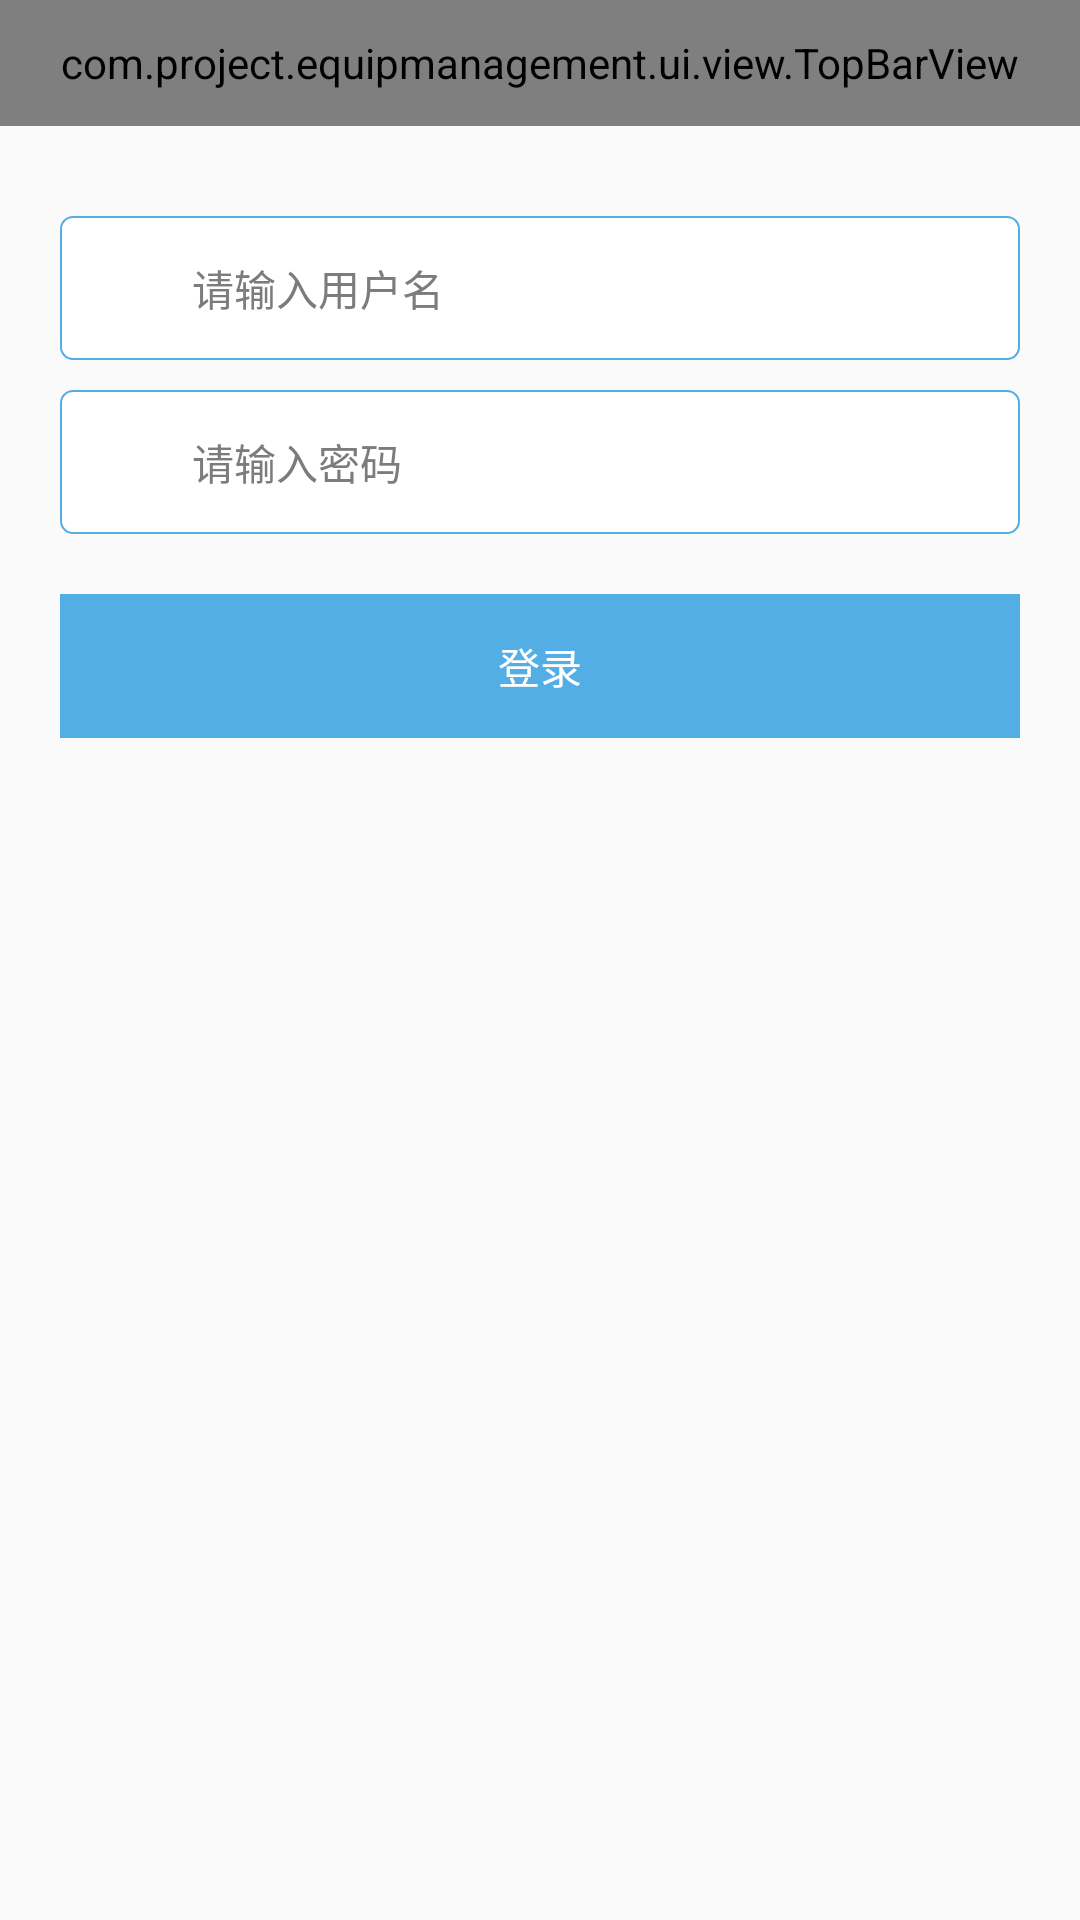

Layout XML and referenced resources for this Android screen:
<!-- AndroidManifest.xml: application theme AppTheme -->
<!-- res/layout/activity_login.xml -->
<?xml version="1.0" encoding="utf-8"?>
<LinearLayout xmlns:android="http://schemas.android.com/apk/res/android"
    xmlns:app="http://schemas.android.com/apk/res-auto"
    android:id="@+id/ll_bg"
    android:layout_width="match_parent"
    android:layout_height="match_parent"
    android:background="@color/backgroundColor"
    android:orientation="vertical">

    <com.project.equipmanagement.ui.view.TopBarView
        android:id="@+id/top_bar_login"
        android:layout_width="match_parent"
        android:layout_height="@dimen/top_bar_height"
        app:closeBtnShow="false"
        ></com.project.equipmanagement.ui.view.TopBarView>
    <LinearLayout
        android:layout_width="match_parent"
        android:layout_height="48dp"
        android:layout_marginLeft="20dp"
        android:layout_marginRight="20dp"
        android:layout_marginTop="30dp"
        android:background="@drawable/login_bg"
        android:gravity="center_vertical"
        android:paddingLeft="10dp"
        android:paddingRight="10dp"
        >

        <ImageView
            android:layout_width="24dp"
            android:layout_height="24dp"
            android:background="@drawable/icon_login_user"
            />

        <EditText
            android:id="@+id/et_user_name"
            android:layout_width="match_parent"
            android:layout_height="match_parent"
            android:layout_marginBottom="4dp"
            android:layout_marginLeft="10dp"
            android:layout_marginTop="4dp"
            android:background="@null"
            android:hint="请输入用户名"
            android:textColor="@color/black_text2_color"
            android:textColorHint="@color/black_text3_color"
            android:textSize="14sp"/>

    </LinearLayout>

    <LinearLayout
        android:layout_width="match_parent"
        android:layout_height="48dp"
        android:layout_marginLeft="20dp"
        android:layout_marginRight="20dp"
        android:layout_marginTop="10dp"
        android:background="@drawable/login_bg"
        android:gravity="center_vertical"
        android:paddingLeft="10dp"
        android:paddingRight="10dp">

        <ImageView
            android:layout_width="24dp"
            android:layout_height="24dp"
            android:background="@drawable/icon_login_pw" />

        <EditText
            android:id="@+id/et_password"
            android:layout_width="match_parent"
            android:layout_height="match_parent"
            android:layout_marginBottom="4dp"
            android:layout_marginLeft="10dp"
            android:layout_marginTop="4dp"
            android:background="@null"
            android:hint="请输入密码"
            android:inputType="textPassword"
            android:textColor="@color/black_text2_color"
            android:textColorHint="@color/black_text3_color"
            android:textSize="14sp" />

    </LinearLayout>


    <Button
        android:id="@+id/btn_login"
        style="?android:attr/borderlessButtonStyle"
        android:layout_width="match_parent"
        android:layout_height="wrap_content"
        android:layout_marginLeft="20dp"
        android:layout_marginRight="20dp"
        android:background="@color/main_color"
        android:layout_marginTop="20dp"
        android:text="登录"
        android:textColor="@android:color/white"
        android:textSize="14sp"/>


</LinearLayout>
<!-- resources referenced by this layout -->
<resources>
  <color name="backgroundColor">#fafafa</color>
  <color name="black_text2_color">#454545</color>
  <color name="black_text3_color">#7c7c7c</color>
  <color name="main_color">#54aee6</color>
  <dimen name="top_bar_height">42dp</dimen>
  <!-- drawable login_bg (drawable) -->
  <?xml version="1.0" encoding="utf-8"?>
  <shape xmlns:android="http://schemas.android.com/apk/res/android"
         android:shape="rectangle">
  
      
      <solid android:color="@android:color/white"/>
      
      
      <corners android:radius="4dip"/>
  
      <stroke
          android:width="2px"
          android:color="@color/main_color"/>
  
  </shape>
  <style name="AppTheme" parent="Theme.AppCompat.Light.NoActionBar">
          
          <item name="colorPrimary">@color/colorPrimary</item>
          <item name="colorPrimaryDark">@color/colorPrimaryDark</item>
          <item name="colorAccent">@color/colorAccent</item>
      </style>
  <color name="colorPrimary">#3F51B5</color>
  <color name="colorPrimaryDark">#303F9F</color>
  <color name="colorAccent">#FF4081</color>
</resources>
